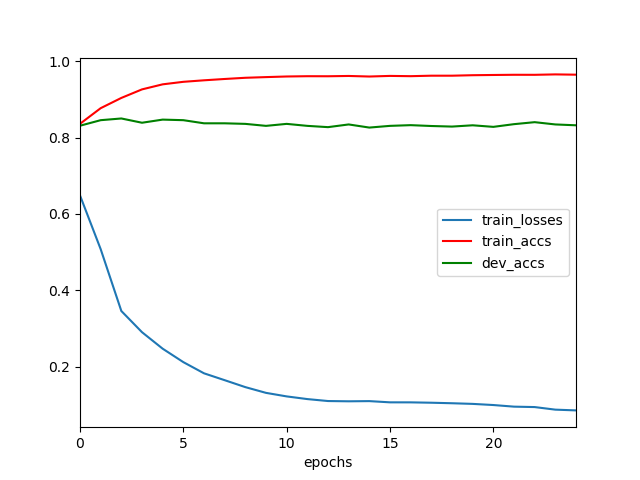

Data behind this chart, as committed beside it:
	epochs	train_losses	train_accs	dev_accs
0	0	0.6487	0.8365	0.8315
1	1	0.5078	0.8775	0.8461
2	2	0.3456	0.9044	0.8505
3	3	0.29	0.9268	0.8394
4	4	0.2467	0.9401	0.8476
5	5	0.2115	0.9467	0.8461
6	6	0.1822	0.9507	0.8379
7	7	0.1641	0.9541	0.8379
8	8	0.1459	0.9573	0.8364
9	9	0.1309	0.959	0.8312
10	10	0.1216	0.9607	0.8364
11	11	0.1146	0.9614	0.8312
12	12	0.1094	0.9613	0.8278
13	13	0.1087	0.9621	0.8349
14	14	0.1092	0.9606	0.8267
15	15	0.106	0.9622	0.8312
16	16	0.106	0.9615	0.833
17	17	0.105	0.9627	0.8308
18	18	0.1036	0.9627	0.8293
19	19	0.102	0.964	0.8327
20	20	0.09895	0.9646	0.8286
21	21	0.09471	0.9651	0.8356
22	22	0.09361	0.9651	0.8408
23	23	0.08684	0.9661	0.8349
24	24	0.08487	0.9654	0.8327
